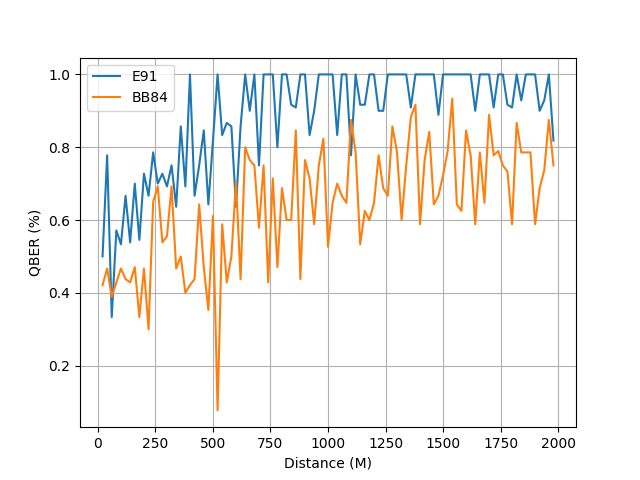

Values plotted in this chart, from the file beside it:
distance, BB84, E91
20, 0.4211, 0.5
40, 0.4667, 0.7778
60, 0.3889, 0.3333
80, 0.4286, 0.5714
100, 0.4667, 0.5333
120, 0.4375, 0.6667
140, 0.4286, 0.5385
160, 0.4706, 0.7
180, 0.3333, 0.5455
200, 0.4667, 0.7273
220, 0.3, 0.6667
240, 0.65, 0.7857
260, 0.6923, 0.7
280, 0.5385, 0.7273
300, 0.5556, 0.6923
320, 0.6923, 0.75
340, 0.4667, 0.6364
360, 0.5, 0.8571
380, 0.4, 0.6923
400, 0.4211, 1.0
420, 0.4375, 0.6667
440, 0.6429, 0.75
460, 0.4706, 0.8462
480, 0.3529, 0.6429
500, 0.6111, 0.8182
520, 0.07692, 1.0
540, 0.5882, 0.8333
560, 0.4286, 0.8667
580, 0.5, 0.8571
600, 0.7059, 0.6364
620, 0.4375, 0.8571
640, 0.8, 1.0
660, 0.7647, 0.9
680, 0.75, 1.0
700, 0.5789, 0.75
720, 0.75, 1.0
740, 0.4286, 1.0
760, 0.7143, 1.0
780, 0.4706, 0.8
800, 0.6875, 1.0
820, 0.6, 1.0
840, 0.6, 0.9167
860, 0.8462, 0.9091
880, 0.4375, 1.0
900, 0.7647, 1.0
920, 0.7143, 0.8333
940, 0.5882, 0.9
960, 0.75, 1.0
980, 0.8235, 1.0
1000, 0.5263, 1.0
1020, 0.6471, 1.0
1040, 0.7, 0.8333
1060, 0.6667, 1.0
1080, 0.6471, 1.0
1100, 0.875, 0.7778
1120, 0.7857, 1.0
1140, 0.5333, 0.9167
1160, 0.625, 0.9167
1180, 0.6, 1.0
1200, 0.6471, 1.0
... 39 more rows
